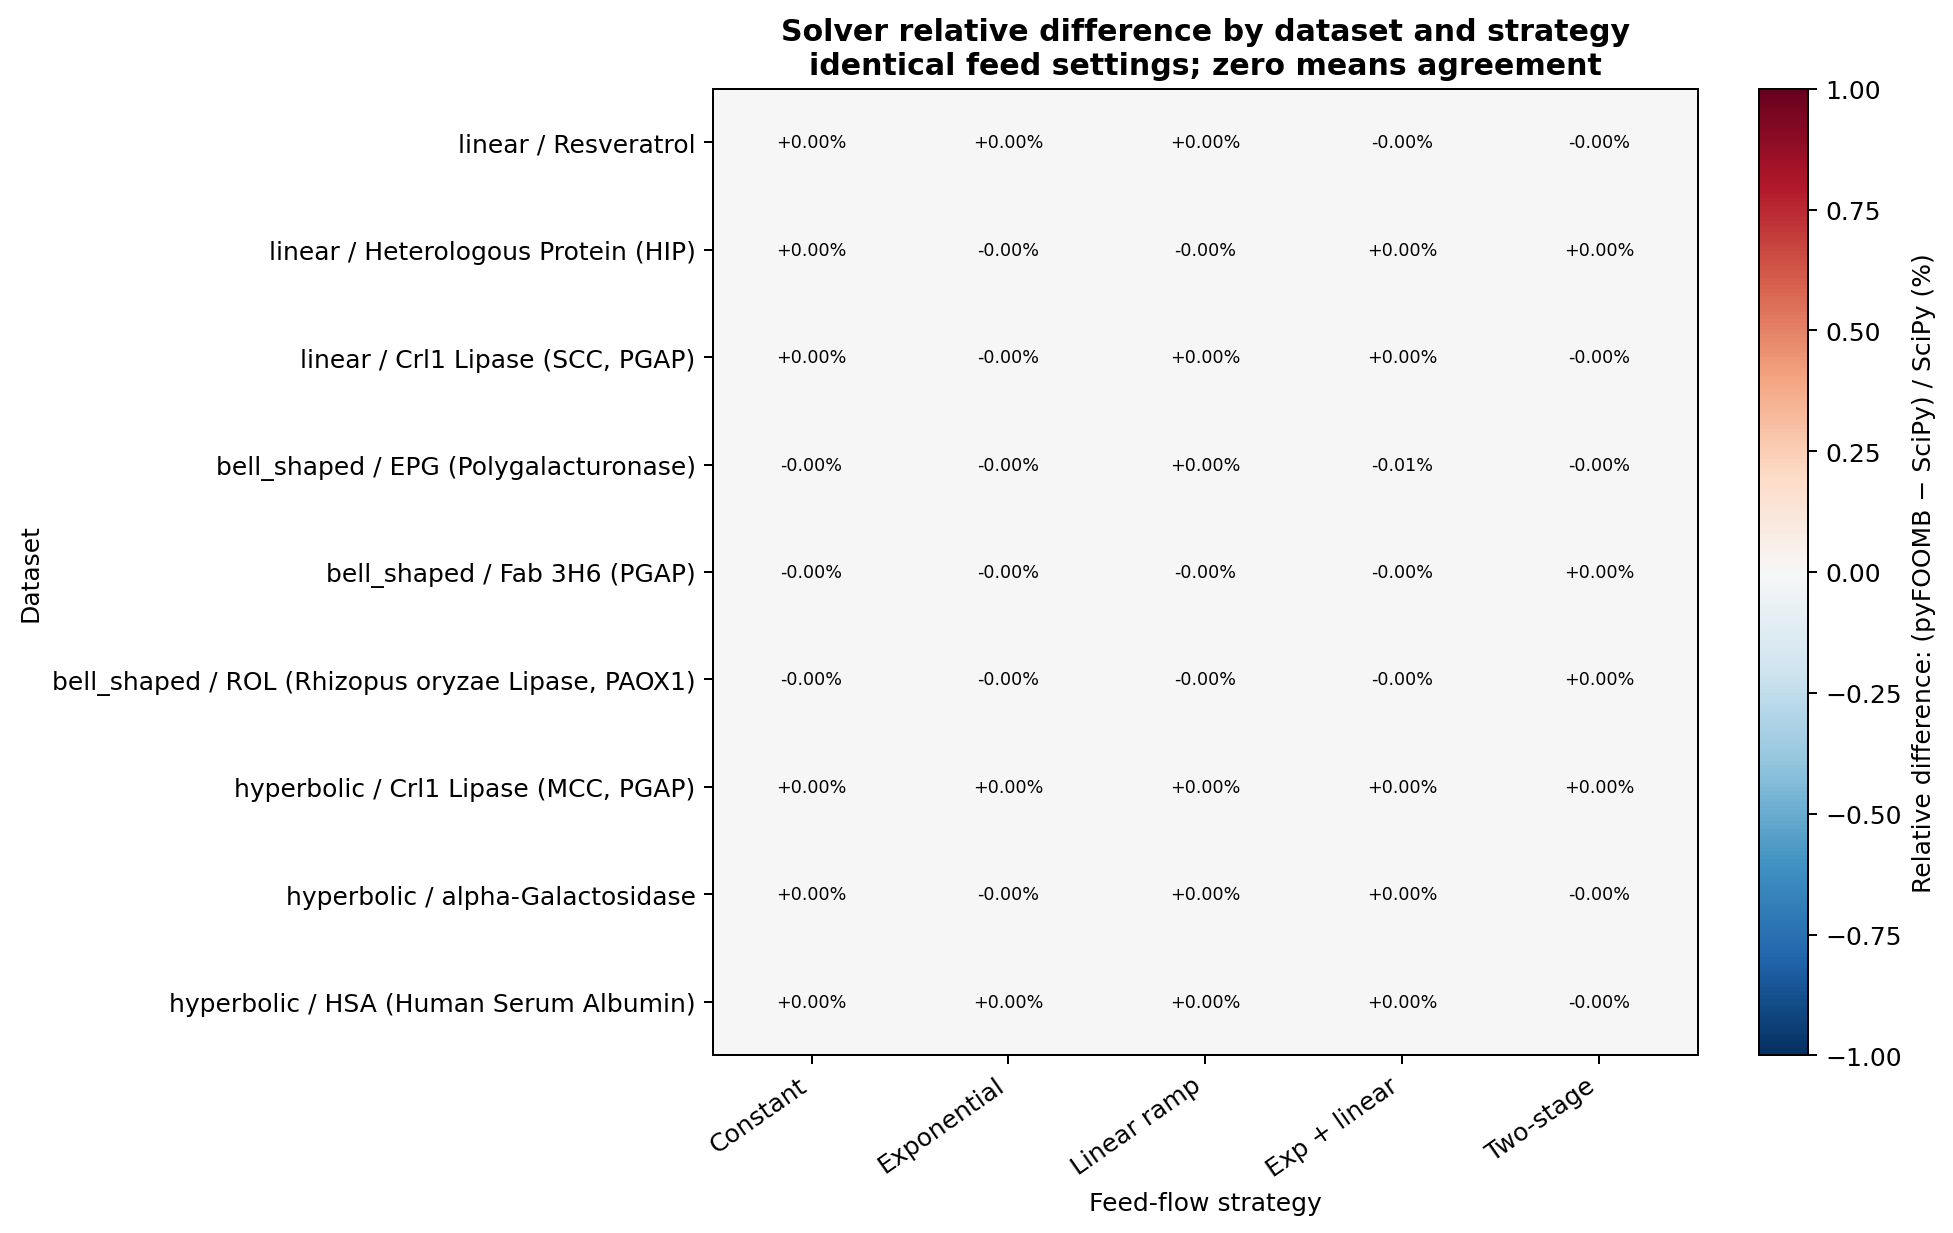

Source data for this figure (header and first rows):
case_index, model_type, product, strategy, scipy_total_product, pyfoomb_total_product, relative_difference_percent, scipy_volume, pyfoomb_volume, batch_switch_difference_seconds, runtime_seconds
0, linear, Resveratrol, constant, 65.34, 65.34, 0.002311, 4.0, 4.0, -0.07626, 0.01415
1, linear, Resveratrol, exponential, 104.1, 104.1, 0.0004991, 4.0, 4.0, -0.07626, 0.01877
2, linear, Resveratrol, linear_ramp, 91.27, 91.27, 0.0003941, 4.0, 4.0, -0.07626, 0.01834
3, linear, Resveratrol, exp_linear, 104.1, 104.1, -0.002395, 4.0, 4.0, -0.07626, 0.01715
4, linear, Resveratrol, two_stage, 87.79, 87.79, -0.001002, 4.0, 4.0, -0.07626, 0.01642
5, linear, Resveratrol, pulsed, 81.05, 81.05, 0.002842, 4.0, 4.0, -0.07626, 1.299
6, linear, Resveratrol, feedback_control, 102.8, 102.8, -0.00797, 4.0, 4.0, -0.07626, 0.01794
7, linear, Heterologous Protein (HIP), constant, 10474, 10474, 0.003038, 4.0, 4.0, -0.04932, 0.01192
8, linear, Heterologous Protein (HIP), exponential, 11585, 11585, -0.000569, 4.0, 4.0, -0.04932, 0.01184
9, linear, Heterologous Protein (HIP), linear_ramp, 10487, 10487, -0.002029, 4.0, 4.0, -0.04932, 0.01226
10, linear, Heterologous Protein (HIP), exp_linear, 11584, 11584, 8.813077851943518e-05, 4.0, 4.0, -0.04932, 0.009942
11, linear, Heterologous Protein (HIP), two_stage, 10481, 10481, 0.002155, 4.0, 4.0, -0.04932, 0.01424
12, linear, Heterologous Protein (HIP), pulsed, 10955, 10956, 0.005475, 4.0, 4.0, -0.04932, 0.971
13, linear, Heterologous Protein (HIP), feedback_control, 11582, 11581, -0.001891, 4.0, 4.0, -0.04932, 0.01242
14, linear, Crl1 Lipase (SCC, PGAP), constant, 155040, 155042, 0.001464, 4.0, 4.0, -0.05246, 0.0138
15, linear, Crl1 Lipase (SCC, PGAP), exponential, 171708, 171708, -0.000345, 4.0, 4.0, -0.05246, 0.01339
16, linear, Crl1 Lipase (SCC, PGAP), linear_ramp, 159971, 159971, 0.0001613, 4.0, 4.0, -0.05246, 0.01834
17, linear, Crl1 Lipase (SCC, PGAP), exp_linear, 171705, 171706, 0.0005005, 4.0, 4.0, -0.05246, 0.01418
18, linear, Crl1 Lipase (SCC, PGAP), two_stage, 161767, 161766, -0.0004633, 4.0, 4.0, -0.05246, 0.01832
19, linear, Crl1 Lipase (SCC, PGAP), pulsed, 162257, 162252, -0.00247, 4.0, 4.0, -0.05246, 1.06
20, linear, Crl1 Lipase (SCC, PGAP), feedback_control, 171692, 171686, -0.003082, 4.0, 4.0, -0.05246, 0.01867
21, bell_shaped, EPG (Polygalacturonase), constant, 2006324, 2006312, -0.0006327, 4.0, 4.0, -0.01278, 0.0162
22, bell_shaped, EPG (Polygalacturonase), exponential, 2423943, 2423938, -0.0001851, 4.0, 4.0, -0.01278, 0.01238
23, bell_shaped, EPG (Polygalacturonase), linear_ramp, 2357213, 2357219, 0.0002484, 4.0, 4.0, -0.01278, 0.01518
24, bell_shaped, EPG (Polygalacturonase), exp_linear, 2423932, 2423807, -0.005173, 4.0, 4.0, -0.01278, 0.01757
25, bell_shaped, EPG (Polygalacturonase), two_stage, 2283569, 2283560, -0.0003934, 4.0, 4.0, -0.01278, 0.02174
26, bell_shaped, EPG (Polygalacturonase), pulsed, 2094984, 2095049, 0.003104, 4.0, 4.0, -0.01278, 0.08434
27, bell_shaped, EPG (Polygalacturonase), feedback_control, 2337261, 2337246, -0.0006663, 4.0, 4.0, -0.01278, 0.01454
28, bell_shaped, Fab 3H6 (PGAP), constant, 46986, 46985, -0.001822, 4.0, 4.0, -0.1804, 0.01079
29, bell_shaped, Fab 3H6 (PGAP), exponential, 76258, 76258, -0.0004241, 4.0, 4.0, -0.1804, 0.01136
30, bell_shaped, Fab 3H6 (PGAP), linear_ramp, 71446, 71445, -0.001645, 4.0, 4.0, -0.1804, 0.01362
31, bell_shaped, Fab 3H6 (PGAP), exp_linear, 76248, 76248, -0.0003623, 4.0, 4.0, -0.1804, 0.01725
32, bell_shaped, Fab 3H6 (PGAP), two_stage, 65944, 65945, 0.0003495, 4.0, 4.0, -0.1804, 0.01759
33, bell_shaped, Fab 3H6 (PGAP), pulsed, 54341, 54346, 0.01094, 4.0, 4.0, -0.1804, 0.5848
34, bell_shaped, Fab 3H6 (PGAP), feedback_control, 69639, 69640, 9.710319266442724e-05, 4.0, 4.0, -0.1804, 0.0336
35, bell_shaped, ROL (Rhizopus oryzae Lipase, PAOX1), constant, 252881, 252881, -0.0002666, 4.0, 4.0, -0.2036, 0.02132
36, bell_shaped, ROL (Rhizopus oryzae Lipase, PAOX1), exponential, 298900, 298895, -0.001836, 4.0, 4.0, -0.2036, 0.01139
37, bell_shaped, ROL (Rhizopus oryzae Lipase, PAOX1), linear_ramp, 294297, 294292, -0.001603, 4.0, 4.0, -0.2036, 0.01014
38, bell_shaped, ROL (Rhizopus oryzae Lipase, PAOX1), exp_linear, 298870, 298862, -0.002552, 4.0, 4.0, -0.2036, 0.02511
39, bell_shaped, ROL (Rhizopus oryzae Lipase, PAOX1), two_stage, 288971, 288971, 0.0003132, 4.0, 4.0, -0.2036, 0.01481
40, bell_shaped, ROL (Rhizopus oryzae Lipase, PAOX1), pulsed, 254208, 254224, 0.006461, 4.0, 4.0, -0.2036, 0.1251
41, bell_shaped, ROL (Rhizopus oryzae Lipase, PAOX1), feedback_control, 261582, 261579, -0.00101, 4.0, 4.0, -0.2036, 0.01266
42, hyperbolic, Crl1 Lipase (MCC, PGAP), constant, 675583, 675589, 0.0008187, 4.0, 4.0, -0.1227, 0.01379
43, hyperbolic, Crl1 Lipase (MCC, PGAP), exponential, 702061, 702063, 0.0001952, 4.0, 4.0, -0.1227, 0.01701
44, hyperbolic, Crl1 Lipase (MCC, PGAP), linear_ramp, 704220, 704229, 0.001256, 4.0, 4.0, -0.1227, 0.02493
45, hyperbolic, Crl1 Lipase (MCC, PGAP), exp_linear, 704173, 704175, 0.0003816, 4.0, 4.0, -0.1227, 0.01354
46, hyperbolic, Crl1 Lipase (MCC, PGAP), two_stage, 704028, 704028, 7.71073102034947e-05, 4.0, 4.0, -0.1227, 0.01907
47, hyperbolic, Crl1 Lipase (MCC, PGAP), pulsed, 652149, 652176, 0.004166, 3.912, 3.912, -0.1227, 0.3885
48, hyperbolic, Crl1 Lipase (MCC, PGAP), feedback_control, 702546, 702540, -0.0007794, 4.0, 4.0, -0.1227, 0.01781
49, hyperbolic, alpha-Galactosidase, constant, 202237, 202237, 0.0001104, 4.0, 4.0, 0.004033, 0.0189
50, hyperbolic, alpha-Galactosidase, exponential, 203923, 203922, -0.0005338, 4.0, 4.0, 0.004033, 0.01663
51, hyperbolic, alpha-Galactosidase, linear_ramp, 203946, 203947, 0.0001798, 4.0, 4.0, 0.004033, 0.01787
52, hyperbolic, alpha-Galactosidase, exp_linear, 203946, 203946, 1.3981412716468355e-05, 4.0, 4.0, 0.004033, 0.01595
53, hyperbolic, alpha-Galactosidase, two_stage, 203475, 203474, -6.057324534181063e-05, 4.0, 4.0, 0.004033, 0.0191
54, hyperbolic, alpha-Galactosidase, pulsed, 188222, 188217, -0.002576, 3.831, 3.831, 0.004033, 0.5251
55, hyperbolic, alpha-Galactosidase, feedback_control, 201360, 201363, 0.001222, 4.0, 4.0, 0.004033, 0.01842
56, hyperbolic, HSA (Human Serum Albumin), constant, 42185, 42185, 0.0005083, 4.0, 4.0, -0.03331, 0.01085
57, hyperbolic, HSA (Human Serum Albumin), exponential, 44160, 44160, 0.0001243, 4.0, 4.0, -0.03331, 0.01575
58, hyperbolic, HSA (Human Serum Albumin), linear_ramp, 44400, 44400, 0.0007373, 4.0, 4.0, -0.03331, 0.01708
59, hyperbolic, HSA (Human Serum Albumin), exp_linear, 44393, 44393, 0.0002155, 4.0, 4.0, -0.03331, 0.01488
... 3 more rows
